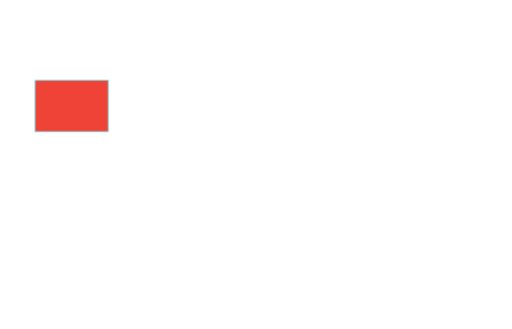
t = 0.00 s
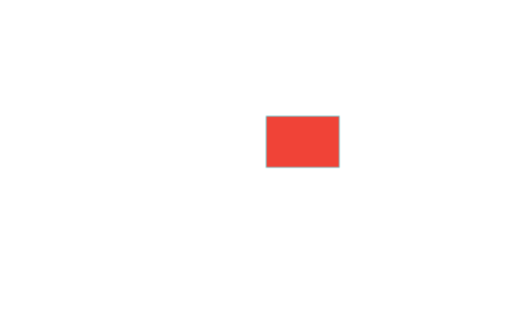
t = 1.00 s
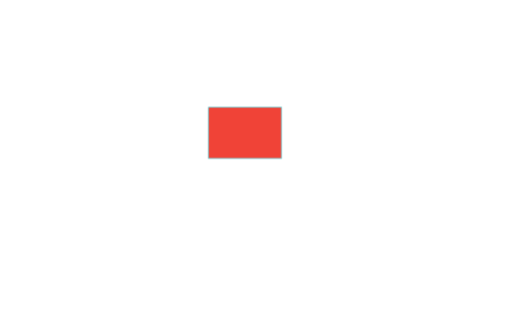
t = 2.00 s
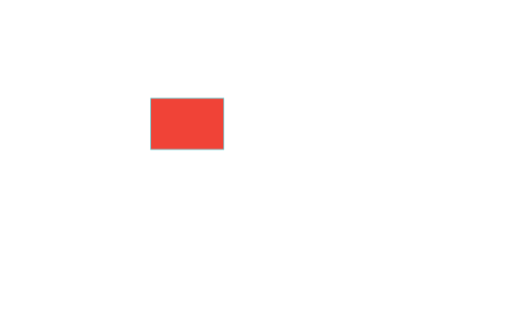
t = 3.00 s
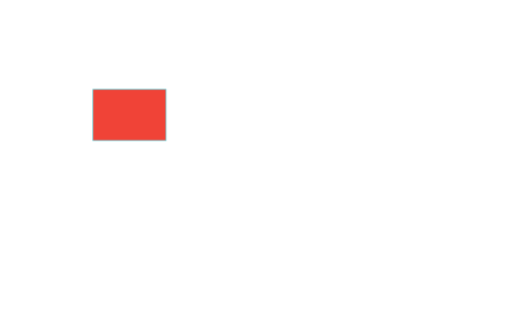
t = 4.00 s
t = 5.00 s: frame unchanged from t = 0.00 s, image omitted

The animated SVG that drew these frames (rendered in a browser with its animation timeline set to each time). Animation: 1 CSS @keyframes rule; one cycle of 5.00 s.

<svg xmlns="http://www.w3.org/2000/svg" viewBox="0 0 700 450">
          <rect id="pz-19" x="0" y="0" width="100" height="70"></rect>
          <style>
            #pz-19 {
              transform-origin: center center;fill: #f04337;stroke: #5ad3db;
              --x: 48px;
              --y: 110px;
              --scaleX: 1;
              --scaleY: 1;
              --rotate: 0deg;
              --skewX: 0deg;
              --skewY: 0deg;
              transform: translate(var(--x), var(--y)) scale(var(--scaleX), var(--scaleY)) rotate(var(--rotate)) skew(var(--skewX), var(--skewY));
              animation: pz-19 5000ms linear forwards;
            }
            @keyframes pz-19 { 0% { transform: translate(48px, 110px); } 20% { transform: translate(364px, 159px); }  }
          </style>
        </svg>